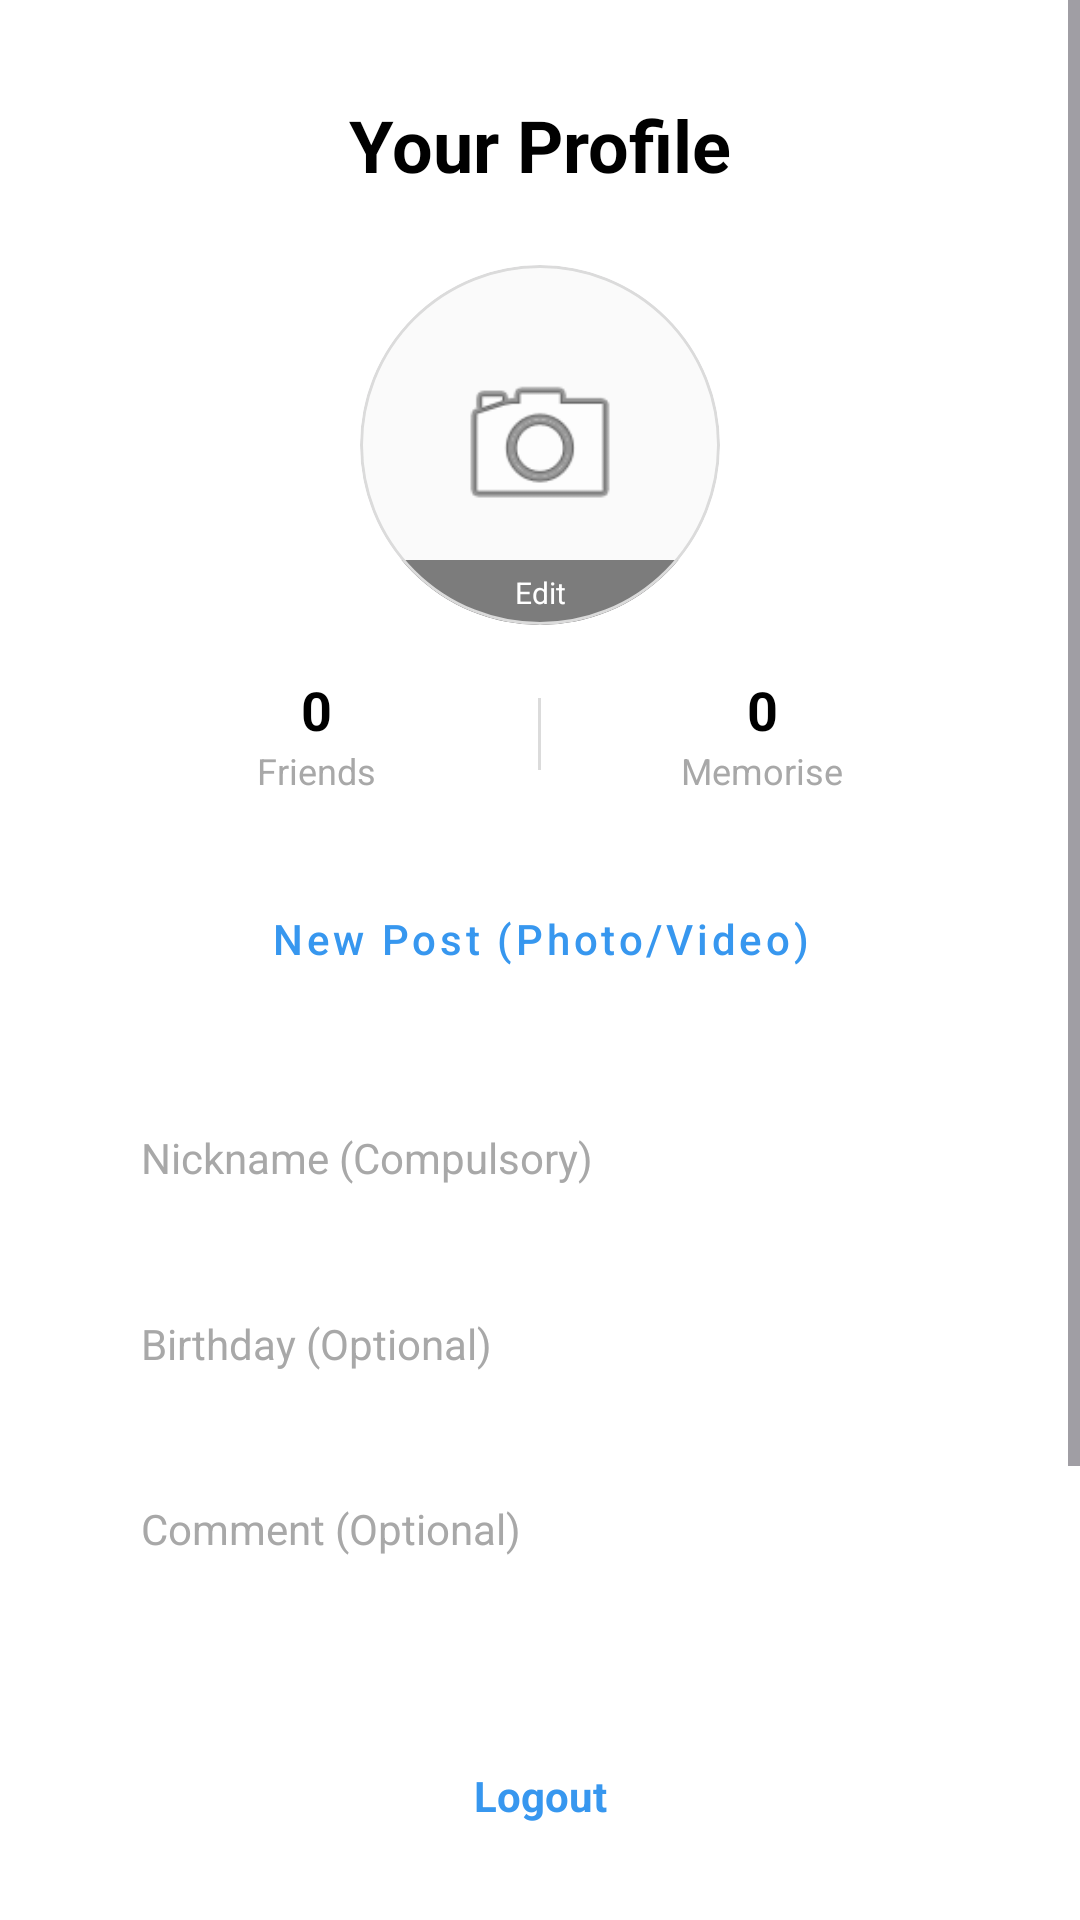

Produce the Android XML layout that renders to this screen, including the resource entries it uses.
<!-- AndroidManifest.xml: application theme Theme.RGM -->
<!-- res/layout/fragment_profile_create.xml -->
<?xml version="1.0" encoding="utf-8"?>
<androidx.constraintlayout.widget.ConstraintLayout xmlns:android="http://schemas.android.com/apk/res/android"
    xmlns:app="http://schemas.android.com/apk/res-auto"
    xmlns:tools="http://schemas.android.com/tools"
    android:layout_width="match_parent"
    android:layout_height="match_parent"
    android:background="@color/white"
    tools:context=".ProfileCreateFragment">

    <ScrollView
        android:layout_width="match_parent"
        android:layout_height="0dp"
        app:layout_constraintBottom_toTopOf="@id/logout_link"
        app:layout_constraintTop_toTopOf="parent">

        <LinearLayout
            android:layout_width="match_parent"
            android:layout_height="wrap_content"
            android:gravity="center_horizontal"
            android:orientation="vertical"
            android:padding="32dp">

            <TextView
                android:layout_width="wrap_content"
                android:layout_height="wrap_content"
                android:layout_marginBottom="24dp"
                android:text="Your Profile"
                android:textColor="@color/black"
                android:textSize="24sp"
                android:textStyle="bold" />

            <com.google.android.material.card.MaterialCardView
                android:id="@+id/profile_image_container"
                android:layout_width="120dp"
                android:layout_height="120dp"
                android:layout_marginBottom="16dp"
                app:cardCornerRadius="60dp"
                app:cardElevation="0dp"
                app:strokeColor="@color/insta_border"
                app:strokeWidth="1dp">

                <FrameLayout
                    android:layout_width="match_parent"
                    android:layout_height="match_parent">

                    <ImageView
                        android:id="@+id/iv_profile_image"
                        android:layout_width="match_parent"
                        android:layout_height="match_parent"
                        android:scaleType="centerCrop"
                        android:src="@android:drawable/ic_menu_camera"
                        android:background="@color/insta_gray_bg"
                        android:padding="30dp" />

                    <TextView
                        android:layout_width="match_parent"
                        android:layout_height="wrap_content"
                        android:layout_gravity="bottom"
                        android:background="#80000000"
                        android:gravity="center"
                        android:padding="4dp"
                        android:text="Edit"
                        android:textColor="@color/white"
                        android:textSize="10sp" />
                </FrameLayout>
            </com.google.android.material.card.MaterialCardView>

            <LinearLayout
                android:layout_width="match_parent"
                android:layout_height="wrap_content"
                android:layout_marginBottom="24dp"
                android:gravity="center"
                android:orientation="horizontal">

                <LinearLayout
                    android:layout_width="0dp"
                    android:layout_height="wrap_content"
                    android:layout_weight="1"
                    android:gravity="center"
                    android:orientation="vertical">
                    <TextView
                        android:id="@+id/tv_friend_count"
                        android:layout_width="wrap_content"
                        android:layout_height="wrap_content"
                        android:text="0"
                        android:textColor="@color/black"
                        android:textSize="18sp"
                        android:textStyle="bold" />
                    <TextView
                        android:layout_width="wrap_content"
                        android:layout_height="wrap_content"
                        android:text="Friends"
                        android:textColor="@color/insta_text_gray"
                        android:textSize="12sp" />
                </LinearLayout>

                <View
                    android:layout_width="1dp"
                    android:layout_height="24dp"
                    android:background="@color/insta_border" />

                <LinearLayout
                    android:layout_width="0dp"
                    android:layout_height="wrap_content"
                    android:layout_weight="1"
                    android:gravity="center"
                    android:orientation="vertical">
                    <TextView
                        android:id="@+id/tv_post_count"
                        android:layout_width="wrap_content"
                        android:layout_height="wrap_content"
                        android:text="0"
                        android:textColor="@color/black"
                        android:textSize="18sp"
                        android:textStyle="bold" />
                    <TextView
                        android:layout_width="wrap_content"
                        android:layout_height="wrap_content"
                        android:text="Memorise"
                        android:textColor="@color/insta_text_gray"
                        android:textSize="12sp" />
                </LinearLayout>
            </LinearLayout>

            <Button
                android:id="@+id/btn_new_post"
                style="@style/Widget.MaterialComponents.Button.OutlinedButton"
                android:layout_width="match_parent"
                android:layout_height="wrap_content"
                android:layout_marginBottom="24dp"
                android:text="New Post (Photo/Video)"
                android:textAllCaps="false"
                android:textColor="@color/insta_blue"
                app:strokeColor="@color/insta_blue" />

            <EditText
                android:id="@+id/et_nickname"
                android:layout_width="match_parent"
                android:layout_height="50dp"
                android:layout_marginBottom="12dp"
                android:background="@drawable/edit_text_bg"
                android:hint="Nickname (Compulsory)"
                android:paddingStart="15dp"
                android:paddingEnd="15dp"
                android:textColor="@color/black"
                android:textColorHint="@color/insta_text_gray"
                android:textSize="14sp" />

            <EditText
                android:id="@+id/et_birthday"
                android:layout_width="match_parent"
                android:layout_height="50dp"
                android:layout_marginBottom="12dp"
                android:background="@drawable/edit_text_bg"
                android:hint="Birthday (Optional)"
                android:paddingStart="15dp"
                android:paddingEnd="15dp"
                android:textColor="@color/black"
                android:textColorHint="@color/insta_text_gray"
                android:textSize="14sp" />

            <EditText
                android:id="@+id/et_comment"
                android:layout_width="match_parent"
                android:layout_height="100dp"
                android:layout_marginBottom="24dp"
                android:background="@drawable/edit_text_bg"
                android:gravity="top"
                android:hint="Comment (Optional)"
                android:padding="15dp"
                android:textColor="@color/black"
                android:textColorHint="@color/insta_text_gray"
                android:textSize="14sp" />

            <Button
                android:id="@+id/btn_save_profile"
                android:layout_width="match_parent"
                android:layout_height="50dp"
                android:backgroundTint="@color/insta_blue"
                android:text="Save Profile"
                android:textAllCaps="false"
                android:textColor="@color/white"
                android:textSize="14sp"
                android:textStyle="bold"
                app:cornerRadius="5dp" />

        </LinearLayout>
    </ScrollView>

    <TextView
        android:id="@+id/logout_link"
        android:layout_width="wrap_content"
        android:layout_height="wrap_content"
        android:layout_marginBottom="24dp"
        android:padding="8dp"
        android:text="Logout"
        android:textColor="@color/insta_blue"
        android:textSize="14sp"
        android:textStyle="bold"
        app:layout_constraintBottom_toBottomOf="parent"
        app:layout_constraintEnd_toEndOf="parent"
        app:layout_constraintStart_toStartOf="parent" />

</androidx.constraintlayout.widget.ConstraintLayout>
<!-- resources referenced by this layout -->
<resources>
  <color name="black">#FF000000</color>
  <color name="insta_blue">#3797EF</color>
  <color name="insta_border">#DBDBDB</color>
  <color name="insta_gray_bg">#FAFAFA</color>
  <color name="insta_text_gray">#A8A8A8</color>
  <color name="white">#FFFFFFFF</color>
  <style name="Theme.RGM" parent="Base.Theme.RGM" />
  <style name="Base.Theme.RGM" parent="Theme.Material3.DayNight.NoActionBar">
          
          
      </style>
</resources>
